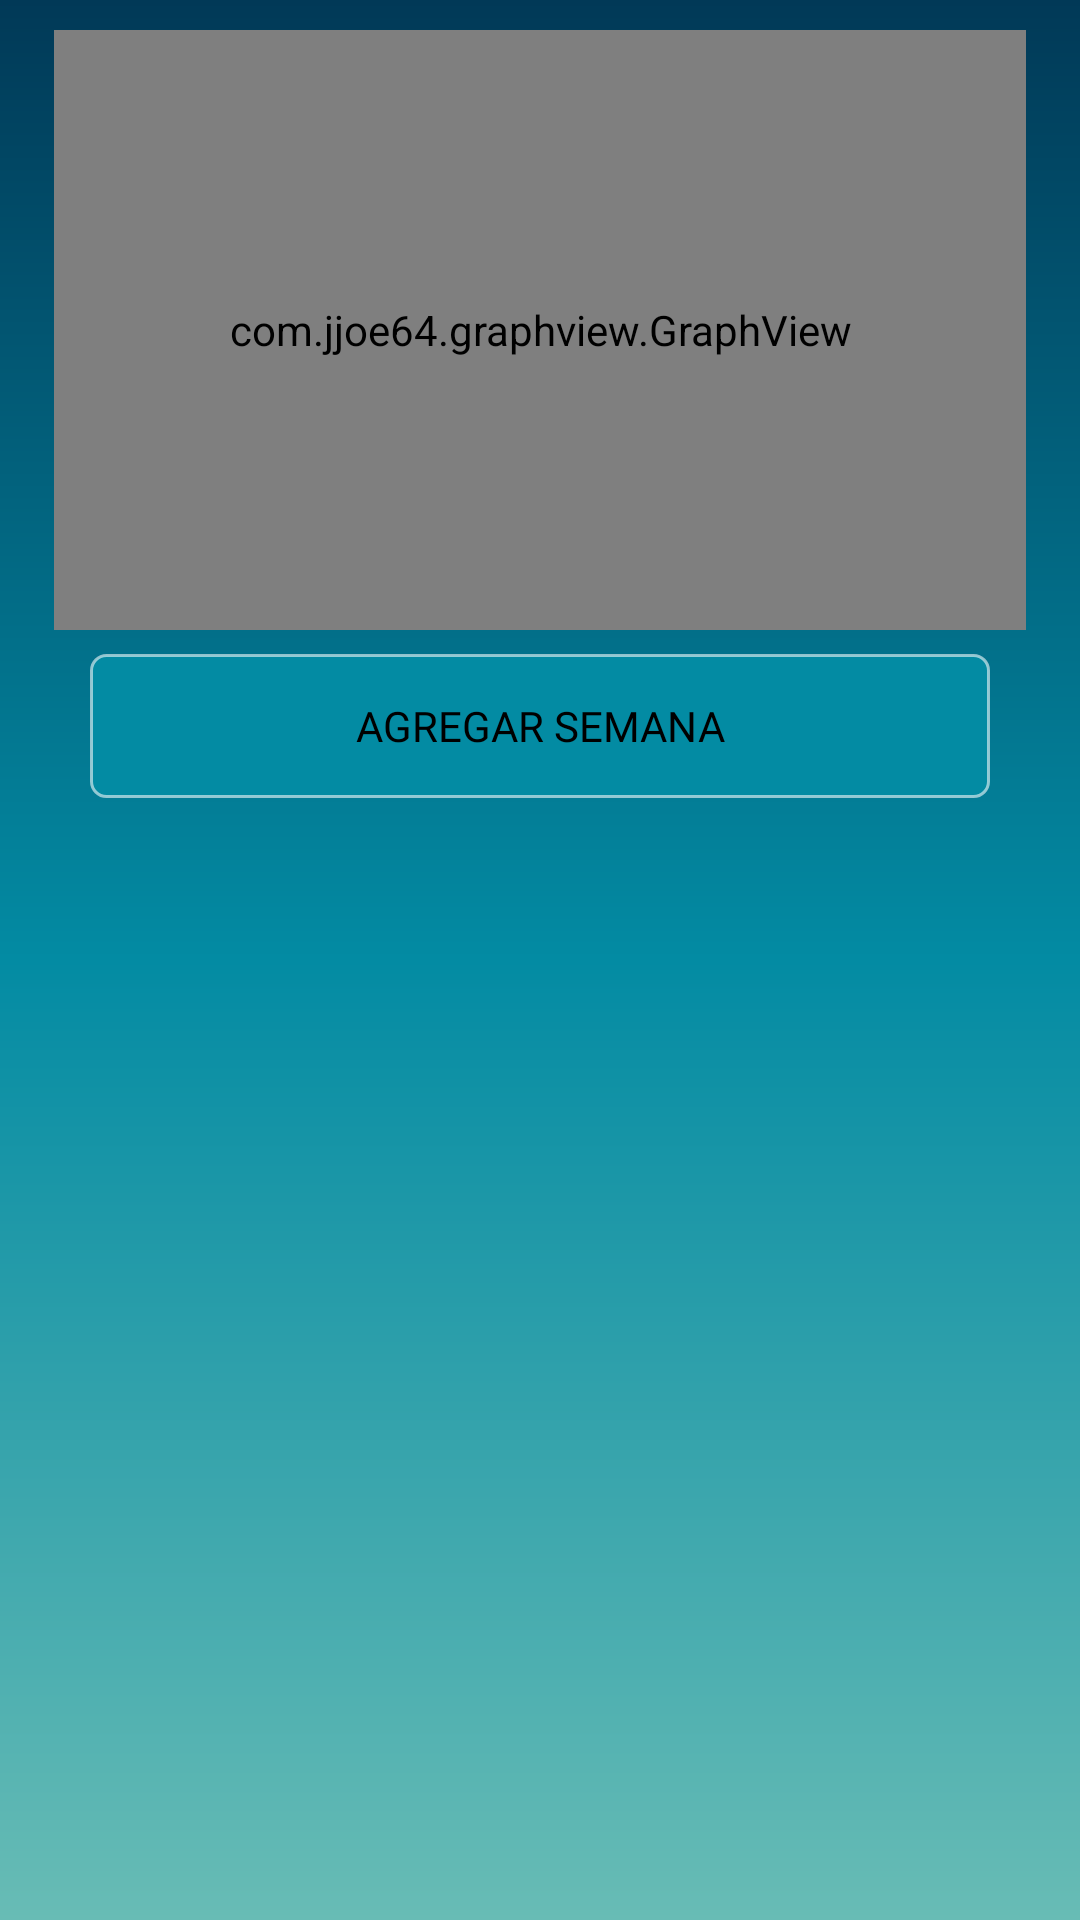

Layout XML and referenced resources for this Android screen:
<!-- AndroidManifest.xml: application theme Theme.GMonitoring -->
<!-- res/layout/fragment_weeks.xml -->
<?xml version="1.0" encoding="utf-8"?>
<layout xmlns:android="http://schemas.android.com/apk/res/android"
    xmlns:app="http://schemas.android.com/apk/res-auto"
    xmlns:tools="http://schemas.android.com/tools">

    <data>

    </data>

    <LinearLayout
        android:layout_width="match_parent"
        android:layout_height="match_parent"
        android:background="@drawable/background_two"
        android:orientation="vertical"
        tools:context=".ui.weeks.Weeks">

        <com.jjoe64.graphview.GraphView
            android:id="@+id/week_grap"
            android:layout_width="match_parent"
            android:layout_height="200dp"
            android:layout_gravity="center"
            android:layout_marginStart="@dimen/spacetop"
            android:layout_marginTop="10dp"
            android:layout_marginEnd="@dimen/spacetop"
            app:layout_constraintEnd_toEndOf="parent"
            app:layout_constraintStart_toStartOf="parent"
            app:layout_constraintTop_toTopOf="parent" />


        <androidx.appcompat.widget.AppCompatButton
            android:id="@+id/addmonths"
            android:layout_width="match_parent"
            android:layout_height="wrap_content"
            android:layout_marginStart="@dimen/spacemargin"
            android:layout_marginTop="8dp"
            android:layout_marginEnd="@dimen/spacemargin"
            android:background="@drawable/round_two"
            android:fontFamily="@font/josefins_semibold"
            android:text="@string/add_week"
            android:textColor="@color/black"
            app:layout_constraintEnd_toEndOf="parent"
            app:layout_constraintStart_toStartOf="parent"
            app:layout_constraintTop_toBottomOf="@+id/month_grap" />

        <androidx.recyclerview.widget.RecyclerView
            android:id="@+id/rvweeks"
            android:layout_width="match_parent"
            android:layout_height="match_parent"
            android:layout_marginTop="5dp"
            app:layout_constraintBottom_toBottomOf="parent"
            app:layout_constraintEnd_toEndOf="parent"
            app:layout_constraintHorizontal_bias="1.0"
            app:layout_constraintStart_toStartOf="parent"
            app:layout_constraintTop_toBottomOf="@+id/addmonths"
            app:layout_constraintVertical_bias="0.04" />


    </LinearLayout>
</layout>
<!-- resources referenced by this layout -->
<resources>
  <color name="black">#FF000000</color>
  <dimen name="spacemargin">30dp</dimen>
  <dimen name="spacetop">18dp</dimen>
  <!-- drawable background_two (drawable) -->
  <?xml version="1.0" encoding="utf-8"?>
  <shape xmlns:android="http://schemas.android.com/apk/res/android">
      <gradient
          android:angle="90"
          android:startColor="#68BCB5"
          android:centerColor="#038BA3"
          android:endColor="#013957"/>
  </shape>
  <!-- drawable round_two (drawable) -->
  <?xml version="1.0" encoding="utf-8"?>
  <shape xmlns:android="http://schemas.android.com/apk/res/android">
      <stroke android:color="#92FFFFFF"
          android:width="1dp"/>
      <solid android:color="#038BA3"/>
      <corners
          android:bottomLeftRadius="5dp"
          android:bottomRightRadius="5dp"
          android:topLeftRadius="5dp"
          android:topRightRadius="5dp"/>
  </shape>
  <string name="add_week">Agregar semana</string>
  <style name="Theme.GMonitoring" parent="Theme.MaterialComponents.DayNight.NoActionBar">
          
          <item name="colorPrimary">@color/teal_200</item>
          <item name="colorPrimaryVariant">@color/purple_700</item>
          <item name="colorOnPrimary">#F10808</item>
          
          <item name="colorSecondary">@color/teal_200</item>
          <item name="colorSecondaryVariant">@color/teal_700</item>
          <item name="colorOnSecondary">@color/black</item>
          
          <item name="android:statusBarColor">@color/white</item>
          
      </style>
  <color name="teal_200">#FF03DAC5</color>
  <color name="purple_700">#FF3700B3</color>
  <color name="teal_700">#FF018786</color>
  <color name="white">#FFFFFFFF</color>
</resources>
